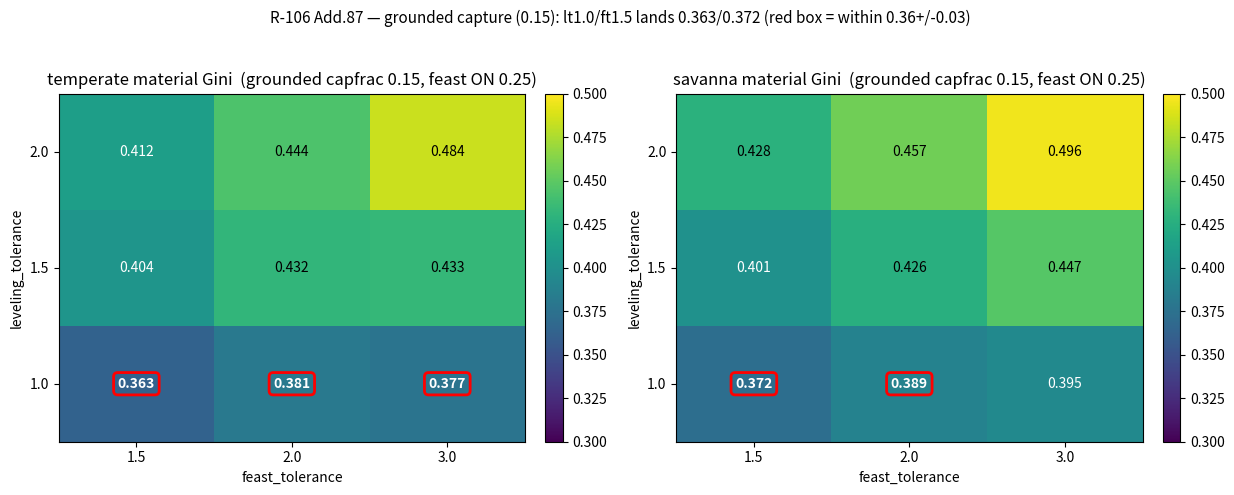

Write the Python code that produced this figure.
"""R-106 Add.87 figure: with a GROUNDED capture fraction (0.15, the thigh-from-every-animal rate), the bands still land 0.36."""
import matplotlib
matplotlib.use("Agg")
import matplotlib.pyplot as plt
import numpy as np

# grounded capfrac=0.15 grid, mat_gini
lts = [1.0, 1.5, 2.0]
fts = [1.5, 2.0, 3.0]
temp = {(1.0,1.5):0.363,(1.0,2.0):0.381,(1.0,3.0):0.377,(1.5,1.5):0.404,(1.5,2.0):0.432,(1.5,3.0):0.433,(2.0,1.5):0.412,(2.0,2.0):0.444,(2.0,3.0):0.484}
sav  = {(1.0,1.5):0.372,(1.0,2.0):0.389,(1.0,3.0):0.395,(1.5,1.5):0.401,(1.5,2.0):0.426,(1.5,3.0):0.447,(2.0,1.5):0.428,(2.0,2.0):0.457,(2.0,3.0):0.496}
BHM = 0.36

fig, axes = plt.subplots(1, 2, figsize=(12.5, 5.0))
for ax, data, name in [(axes[0], temp, "temperate"), (axes[1], sav, "savanna")]:
    M = np.array([[data[(lt, ft)] for ft in fts] for lt in lts])
    im = ax.imshow(M, origin="lower", cmap="viridis", vmin=0.30, vmax=0.50, aspect="auto")
    ax.set_xticks(range(len(fts))); ax.set_xticklabels([f"{f:.1f}" for f in fts])
    ax.set_yticks(range(len(lts))); ax.set_yticklabels([f"{l:.1f}" for l in lts])
    ax.set_xlabel("feast_tolerance"); ax.set_ylabel("leveling_tolerance")
    for i, lt in enumerate(lts):
        for j, ft in enumerate(fts):
            v = data[(lt, ft)]
            on = abs(v - BHM) <= 0.03
            ax.text(j, i, f"{v:.3f}", ha="center", va="center",
                    color=("white" if v < 0.42 else "black"),
                    fontweight=("bold" if on else "normal"),
                    bbox=(dict(boxstyle="round", fc="none", ec="red", lw=2) if on else None))
    ax.set_title(f"{name} material Gini  (grounded capfrac 0.15, feast ON 0.25)")
    fig.colorbar(im, ax=ax, fraction=0.046, pad=0.04)

fig.suptitle("R-106 Add.87 — grounded capture (0.15): lt1.0/ft1.5 lands 0.363/0.372 (red box = within 0.36+/-0.03)",
             fontsize=11)
fig.tight_layout(rect=(0, 0, 1, 0.95))
fig.savefig(r"C:\Users\syatom\Projects\SiC Games\scratchpad\bp_gini_ground.png", dpi=110)
print("wrote bp_gini_ground.png")
